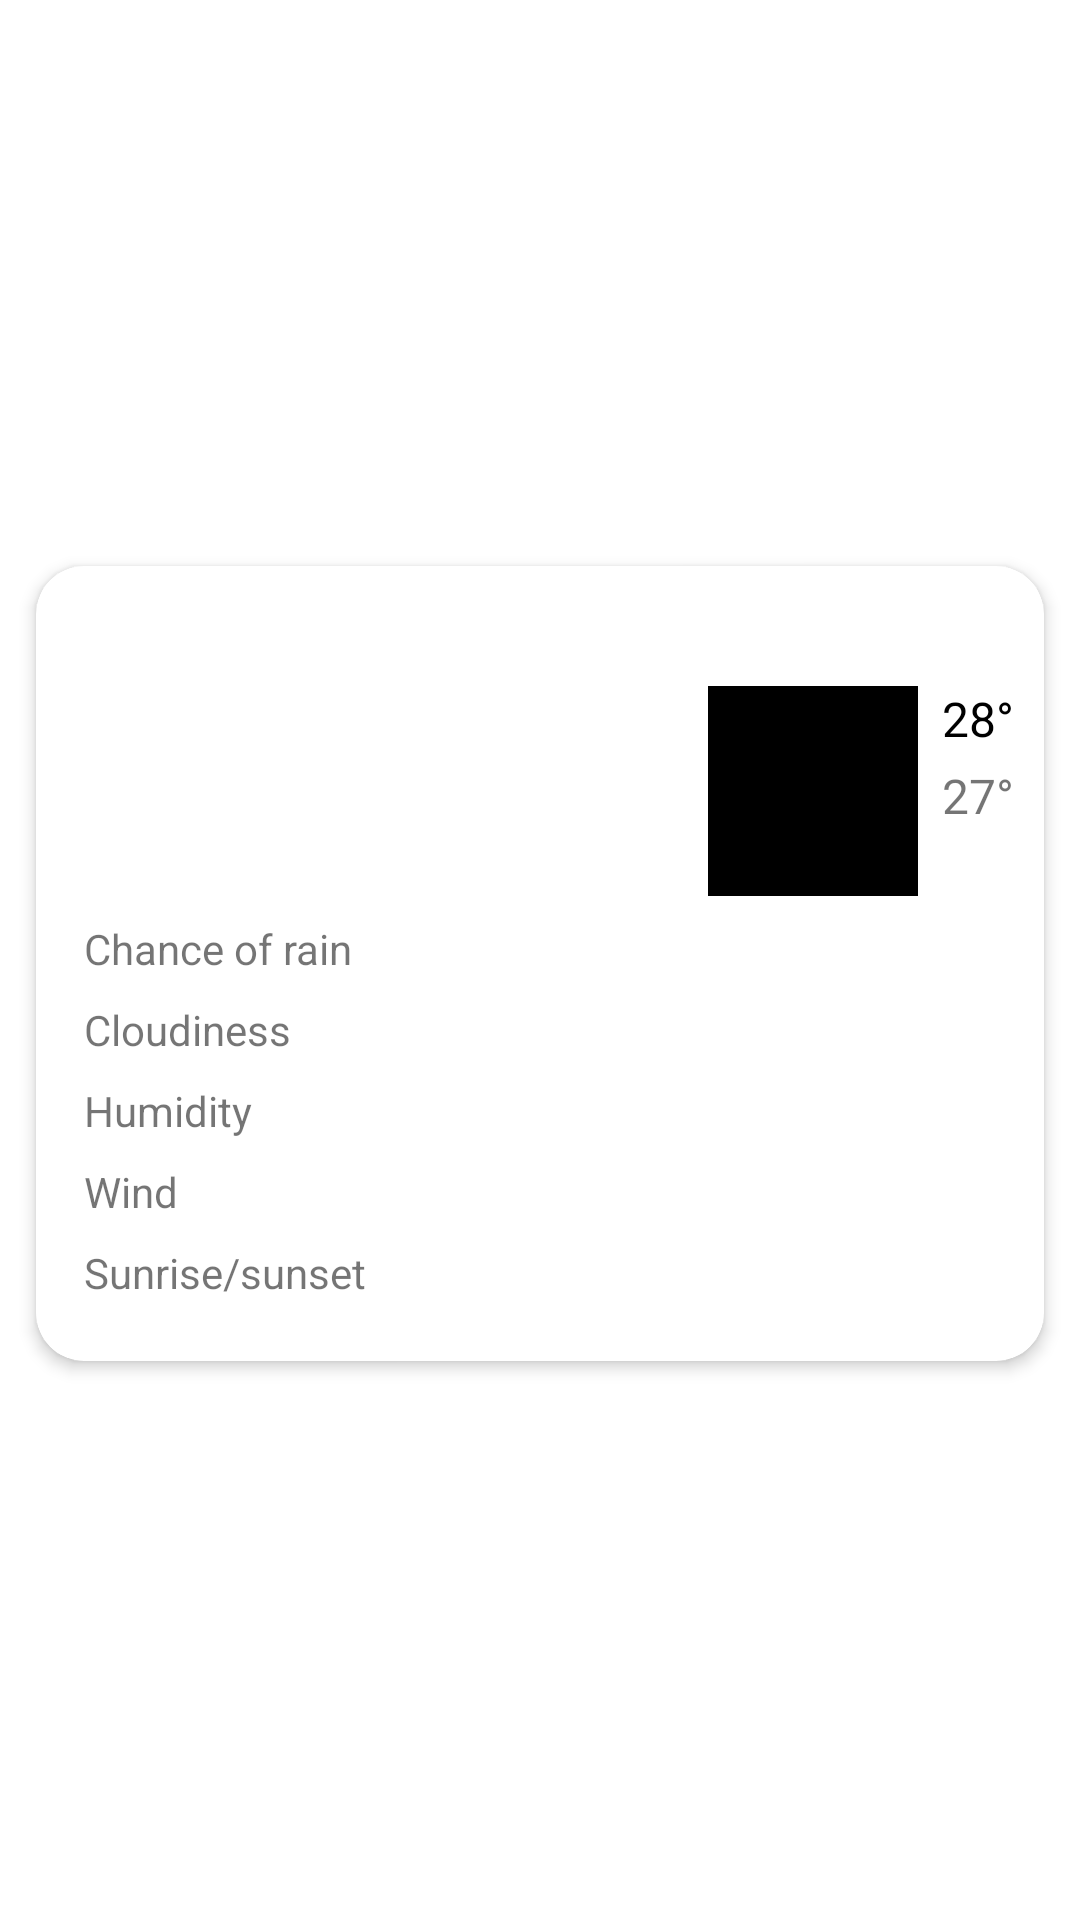

The Android layout XML behind this screen, and the referenced resources:
<!-- AndroidManifest.xml: application theme Theme.WeatherApp -->
<!-- res/layout/days_list_item.xml -->
<?xml version="1.0" encoding="utf-8"?>
<androidx.constraintlayout.widget.ConstraintLayout xmlns:android="http://schemas.android.com/apk/res/android"
    xmlns:app="http://schemas.android.com/apk/res-auto"
    xmlns:tools="http://schemas.android.com/tools"
    android:layout_width="match_parent"
    android:layout_height="wrap_content">


    <com.google.android.material.card.MaterialCardView
        android:layout_width="match_parent"
        android:layout_height="wrap_content"
        android:layout_marginLeft="12dp"
        android:layout_marginRight="12dp"
        android:layout_marginTop="10dp"
        android:layout_marginBottom="8dp"
        android:clipToPadding="false"
        app:cardCornerRadius="16dp"
        app:cardElevation="3dp"
        app:layout_constraintBottom_toBottomOf="parent"
        app:layout_constraintEnd_toEndOf="parent"
        app:layout_constraintStart_toStartOf="parent"
        app:layout_constraintTop_toTopOf="parent">

        <LinearLayout
            android:layout_width="match_parent"
            android:layout_height="wrap_content"
            android:orientation="vertical">

            <RelativeLayout
                android:id="@+id/relativeLayout"
                android:layout_width="match_parent"
                android:layout_height="wrap_content">

                <ImageView
                    android:id="@+id/arrw"
                    android:layout_width="30dp"
                    android:layout_height="30dp"
                    android:layout_alignParentRight="true"
                    android:layout_gravity="right"
                    android:layout_marginStart="5dp"
                    android:layout_marginLeft="5dp"
                    android:layout_marginTop="5dp"
                    android:layout_marginEnd="5dp"
                    android:layout_marginRight="5dp"
                    android:layout_marginBottom="5dp"
                    android:src="@drawable/arrow_down" />

                <TextView
                    android:id="@+id/date"
                    android:layout_below="@id/arrw"
                    android:layout_width="wrap_content"
                    android:layout_height="wrap_content"
                    android:layout_marginStart="16dp"
                    android:layout_marginLeft="16dp"
                    android:textSize="16sp"
                    android:textColor="@color/daysScreenText"
                    tools:ignore="RelativeOverlap" />

                <TextView
                    android:id="@+id/description"
                    android:layout_width="wrap_content"
                    android:layout_height="wrap_content"
                    android:layout_below="@id/date"
                    android:layout_marginStart="16dp"
                    android:layout_marginLeft="16dp"
                    android:layout_marginTop="4dp"
                    android:layout_marginBottom="16dp"
                    android:textSize="16sp" />

                <ImageView
                    android:id="@+id/image"
                    android:layout_width="70dp"
                    android:layout_height="70dp"
                    android:layout_below="@id/arrw"
                    android:layout_centerVertical="true"
                    android:layout_toStartOf="@+id/maxTemp"
                    android:layout_toLeftOf="@+id/maxTemp"
                    android:scaleType="centerCrop"
                    android:src="@color/black" />


                <TextView
                    android:id="@+id/maxTemp"
                    android:layout_width="wrap_content"
                    android:layout_height="wrap_content"
                    android:layout_alignBaseline="@id/date"
                    android:layout_alignTop="@id/image"
                    android:layout_alignParentEnd="true"
                    android:layout_alignParentRight="true"
                    android:layout_marginLeft="8dp"
                    android:layout_marginTop="16dp"
                    android:layout_marginRight="10dp"
                    android:text="28°"
                    android:textColor="@color/daysScreenText"
                    android:textSize="16sp" />

                <TextView
                    android:id="@+id/minTemp"
                    android:layout_width="wrap_content"
                    android:layout_height="wrap_content"
                    android:layout_alignBottom="@id/description"
                    android:layout_alignParentEnd="true"
                    android:layout_alignParentRight="true"
                    android:layout_marginStart="6dp"
                    android:layout_marginLeft="6dp"
                    android:layout_marginEnd="8dp"
                    android:layout_marginRight="10dp"
                    android:text="27°"
                    android:textSize="16sp" />




            </RelativeLayout>

            <TableLayout
                android:id="@+id/expandableLayout"
                android:layout_width="match_parent"
                android:layout_height="wrap_content"
                android:orientation="vertical">

                <TableRow
                    android:layout_width="match_parent"
                    android:layout_height="wrap_content"
                    android:layout_marginTop="8dp"
                    android:orientation="horizontal"
                    android:weightSum="3">

                    <TextView
                        android:layout_width="wrap_content"
                        android:layout_height="wrap_content"
                        android:layout_marginStart="16dp"
                        android:layout_marginLeft="16dp"
                        android:layout_weight="1"
                        android:text="Chance of rain"
                        android:textSize="14sp" />

                    <TextView
                        android:id="@+id/rain"
                        android:layout_width="wrap_content"
                        android:layout_height="wrap_content"
                        android:textColor="@color/daysScreenText"
                        android:textSize="14sp" />

                </TableRow>

                <TableRow
                    android:layout_width="match_parent"
                    android:layout_height="wrap_content"
                    android:orientation="horizontal"
                    android:weightSum="3">

                    <TextView
                        android:layout_width="wrap_content"
                        android:layout_height="wrap_content"
                        android:layout_marginStart="16dp"
                        android:layout_marginLeft="16dp"
                        android:layout_marginTop="8dp"
                        android:layout_weight="1"
                        android:text="Cloudiness"
                        android:textSize="14sp" />

                    <TextView
                        android:id="@+id/cloudiness"
                        android:layout_width="wrap_content"
                        android:layout_height="wrap_content"
                        android:layout_marginTop="8dp"
                        android:textColor="@color/daysScreenText"
                        android:textSize="14sp" />

                </TableRow>

                <TableRow
                    android:layout_width="match_parent"
                    android:layout_height="wrap_content"
                    android:orientation="horizontal"
                    android:weightSum="3">

                    <TextView
                        android:layout_width="wrap_content"
                        android:layout_height="wrap_content"
                        android:layout_marginStart="16dp"
                        android:layout_marginLeft="16dp"
                        android:layout_marginTop="8dp"
                        android:layout_weight="1"
                        android:text="Humidity"
                        android:textSize="14sp" />

                    <TextView
                        android:id="@+id/humidity"
                        android:layout_width="wrap_content"
                        android:layout_height="wrap_content"
                        android:layout_marginTop="8dp"
                        android:textColor="@color/daysScreenText"
                        android:textSize="14sp" />

                </TableRow>

                <TableRow
                    android:layout_width="match_parent"
                    android:layout_height="wrap_content"
                    android:orientation="horizontal"
                    android:weightSum="3">

                    <TextView
                        android:layout_width="wrap_content"
                        android:layout_height="wrap_content"
                        android:layout_marginStart="16dp"
                        android:layout_marginLeft="16dp"
                        android:layout_marginTop="8dp"
                        android:layout_weight="1"
                        android:text="Wind"
                        android:textSize="14sp" />

                    <TextView
                        android:id="@+id/wind"
                        android:layout_width="wrap_content"
                        android:layout_height="wrap_content"
                        android:layout_marginTop="8dp"
                        android:textColor="@color/daysScreenText"
                        android:textSize="14sp" />

                </TableRow>

                <TableRow
                    android:layout_width="match_parent"
                    android:layout_height="wrap_content"
                    android:orientation="horizontal"
                    android:weightSum="3">

                    <TextView
                        android:layout_width="wrap_content"
                        android:layout_height="wrap_content"
                        android:layout_marginStart="16dp"
                        android:layout_marginLeft="16dp"
                        android:layout_marginTop="8dp"
                        android:layout_marginBottom="20dp"
                        android:layout_weight="1"
                        android:text="Sunrise/sunset"
                        android:textSize="14sp" />

                    <TextView
                        android:id="@+id/sunRiset"
                        android:layout_width="wrap_content"
                        android:layout_height="wrap_content"
                        android:layout_marginTop="8dp"
                        android:textColor="@color/daysScreenText"
                        android:textSize="14sp" />

                </TableRow>
            </TableLayout>

        </LinearLayout>
    </com.google.android.material.card.MaterialCardView>

</androidx.constraintlayout.widget.ConstraintLayout>
<!-- resources referenced by this layout -->
<resources>
  <color name="black">#FF000000</color>
  <color name="daysScreenText">#000</color>
  <style name="Theme.WeatherApp" parent="Theme.MaterialComponents.DayNight.NoActionBar">
          
          <item name="colorPrimary">@color/primaryC</item>
          <item name="colorPrimaryVariant">@color/primaryC</item>
          <item name="colorOnPrimary">@color/white</item>
          
          <item name="colorSecondary">@color/teal_200</item>
          <item name="colorSecondaryVariant">@color/teal_700</item>
          <item name="colorOnSecondary">@color/black</item>
          
          <item name="android:statusBarColor" tools:targetApi="l">?attr/colorPrimaryVariant</item>
          
      </style>
  <color name="primaryC">#17B7E8</color>
  <color name="white">#FFFFFFFF</color>
  <color name="teal_200">#FF03DAC5</color>
  <color name="teal_700">#FF018786</color>
</resources>
